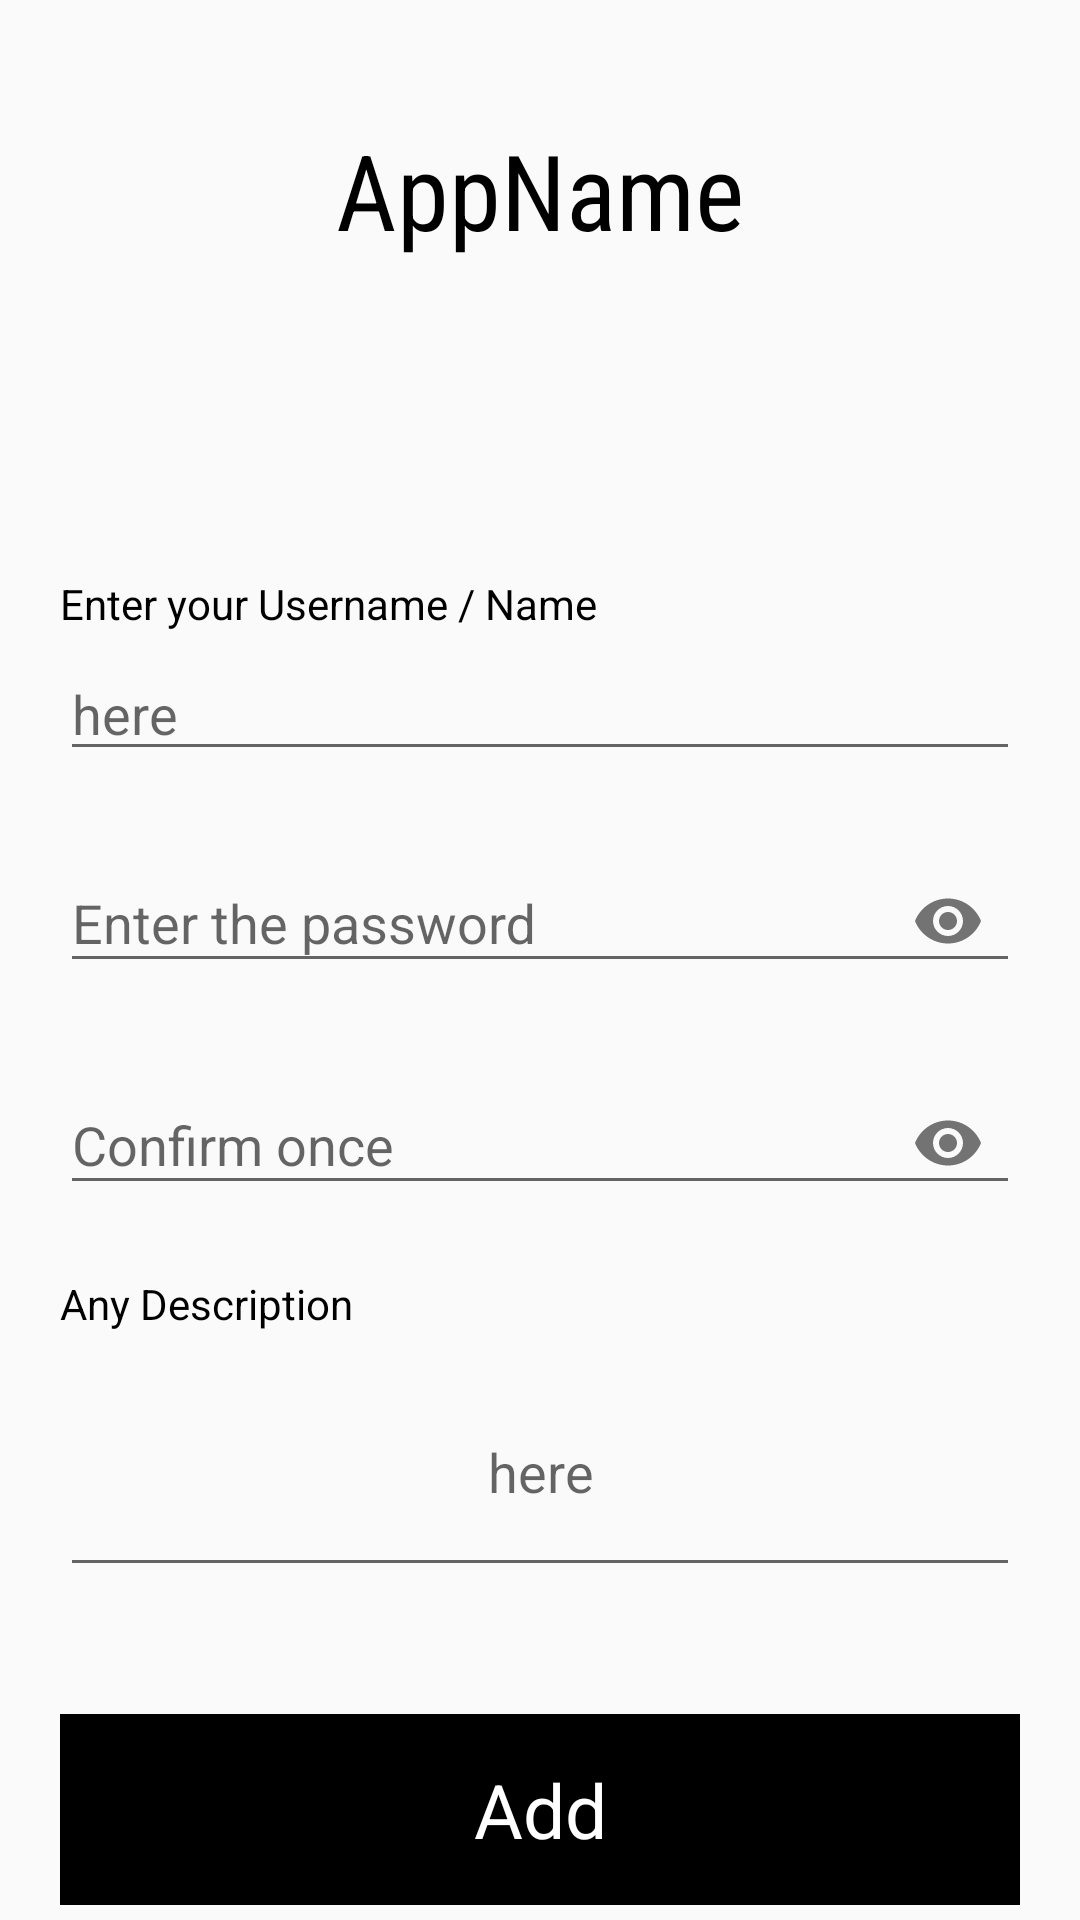

Produce the Android XML layout that renders to this screen, including the resource entries it uses.
<!-- AndroidManifest.xml: application theme Theme.Design.Light.NoActionBar -->
<!-- res/layout/activity_entry.xml -->
<?xml version="1.0" encoding="utf-8"?>
<RelativeLayout xmlns:android="http://schemas.android.com/apk/res/android"
    xmlns:app="http://schemas.android.com/apk/res-auto"
    xmlns:tools="http://schemas.android.com/tools"
    android:layout_width="match_parent"
    android:orientation="vertical"
    android:layout_height="match_parent"
    tools:context=".EntryActivity">

    <LinearLayout
        android:paddingVertical="40dp"
        android:id="@+id/LL_appName"
        android:layout_width="match_parent"
        android:layout_height="wrap_content">

        <TextView
            android:id="@+id/appName_txt"
            android:layout_width="match_parent"
            android:layout_height="wrap_content"
            android:fontFamily="sans-serif-condensed"
            android:gravity="center"
            android:text="AppName"
            android:textColor="@color/black"
            android:textSize="35dp" />

    </LinearLayout>
    <LinearLayout
        android:layout_marginTop="20dp"
        android:layout_below="@+id/LL_appName"
        android:layout_width="match_parent"
        android:layout_height="wrap_content">

        <ScrollView
            android:layout_width="match_parent"
            android:layout_height="match_parent">

            <LinearLayout
                android:layout_width="match_parent"
                android:layout_height="wrap_content"
                android:orientation="vertical"
                android:paddingVertical="30dp">

                <LinearLayout
                    android:id="@+id/LL_appName_gone"
                    android:visibility="gone"
                    android:layout_width="match_parent"
                    android:layout_marginHorizontal="20dp"
                    android:layout_height="wrap_content"
                    android:orientation="vertical">

                    <TextView
                        android:layout_width="match_parent"
                        android:layout_height="wrap_content"
                        android:textColor="@color/black"
                        android:text="Enter the application name"/>

                    <EditText
                        android:singleLine="true"
                        android:imeOptions="actionNext"
                        android:id="@+id/appName_edt"
                        android:layout_width="match_parent"
                        android:layout_height="wrap_content"
                        android:hint="here"
                        android:layout_marginTop="5dp"/>

                </LinearLayout>
                <LinearLayout
                    android:layout_marginTop="15dp"
                    android:layout_width="match_parent"
                    android:layout_marginHorizontal="20dp"
                    android:layout_height="wrap_content"
                    android:orientation="vertical">

                    <TextView
                        android:layout_width="match_parent"
                        android:layout_height="wrap_content"
                        android:textColor="@color/black"
                        android:text="Enter your Username / Name"/>

                    <EditText
                        android:singleLine="true"
                        android:imeOptions="actionNext"
                        android:id="@+id/userName_edt"
                        android:layout_width="match_parent"
                        android:layout_height="wrap_content"
                        android:hint="here"
                        android:layout_marginTop="5dp"/>

                </LinearLayout>
                <LinearLayout
                    android:layout_marginTop="15dp"
                    android:layout_width="match_parent"
                    android:layout_marginHorizontal="20dp"
                    android:layout_height="wrap_content"
                    android:orientation="vertical">

                    <com.google.android.material.textfield.TextInputLayout
                        android:layout_width="match_parent"
                        android:layout_height="wrap_content"
                        app:passwordToggleEnabled="true">

                        <com.google.android.material.textfield.TextInputEditText
                            android:id="@+id/password_edt"
                            android:layout_width="match_parent"
                            android:layout_height="wrap_content"
                            android:hint="Enter the password"
                            android:inputType="textPassword" />

                    </com.google.android.material.textfield.TextInputLayout>



                </LinearLayout>
                <LinearLayout
                    android:layout_marginTop="15dp"
                    android:layout_width="match_parent"
                    android:layout_marginHorizontal="20dp"
                    android:layout_height="wrap_content"
                    android:orientation="vertical">

                    <com.google.android.material.textfield.TextInputLayout
                        android:layout_width="match_parent"
                        android:layout_height="wrap_content"
                        app:passwordToggleEnabled="true">

                        <com.google.android.material.textfield.TextInputEditText
                            android:id="@+id/confirmPassword_edt"
                            android:layout_width="match_parent"
                            android:layout_height="wrap_content"
                            android:hint="Confirm once"
                            android:inputType="textPassword" />

                    </com.google.android.material.textfield.TextInputLayout>

                </LinearLayout>
                <LinearLayout
                    android:layout_marginTop="20dp"
                    android:layout_width="match_parent"
                    android:layout_marginHorizontal="20dp"
                    android:layout_height="wrap_content"
                    android:orientation="vertical">

                    <TextView
                        android:layout_width="match_parent"
                        android:layout_height="wrap_content"
                        android:textColor="@color/black"
                        android:text="Any Description"/>

                    <EditText
                        android:singleLine="true"
                        android:imeOptions="actionDone"
                        android:id="@+id/discription_edt"
                        android:layout_width="match_parent"
                        android:layout_height="80dp"
                        android:hint="here"
                        android:gravity="center"
                        android:layout_marginTop="5dp"/>

                </LinearLayout>
            </LinearLayout>
        </ScrollView>

    </LinearLayout>

    <LinearLayout
        android:layout_alignParentBottom="true"
        android:layout_width="match_parent"
        android:layout_marginHorizontal="20dp"
        android:layout_height="wrap_content"
        android:orientation="vertical">

        <TextView
            android:id="@+id/add_info"
            android:layout_width="match_parent"
            android:layout_height="wrap_content"
            android:layout_marginBottom="5dp"
            android:background="@color/black"
            android:gravity="center"
            android:paddingVertical="15dp"
            android:text="Add"
            android:textColor="@color/white"
            android:textSize="25dp" />


    </LinearLayout>

</RelativeLayout>
<!-- resources referenced by this layout -->
<resources>

  <!-- not gathered from this repository: default colours our renderer supplied (Android Studio template values) -->
  <color name="black">#FF000000</color>
  <color name="white">#FFFFFFFF</color>
</resources>
